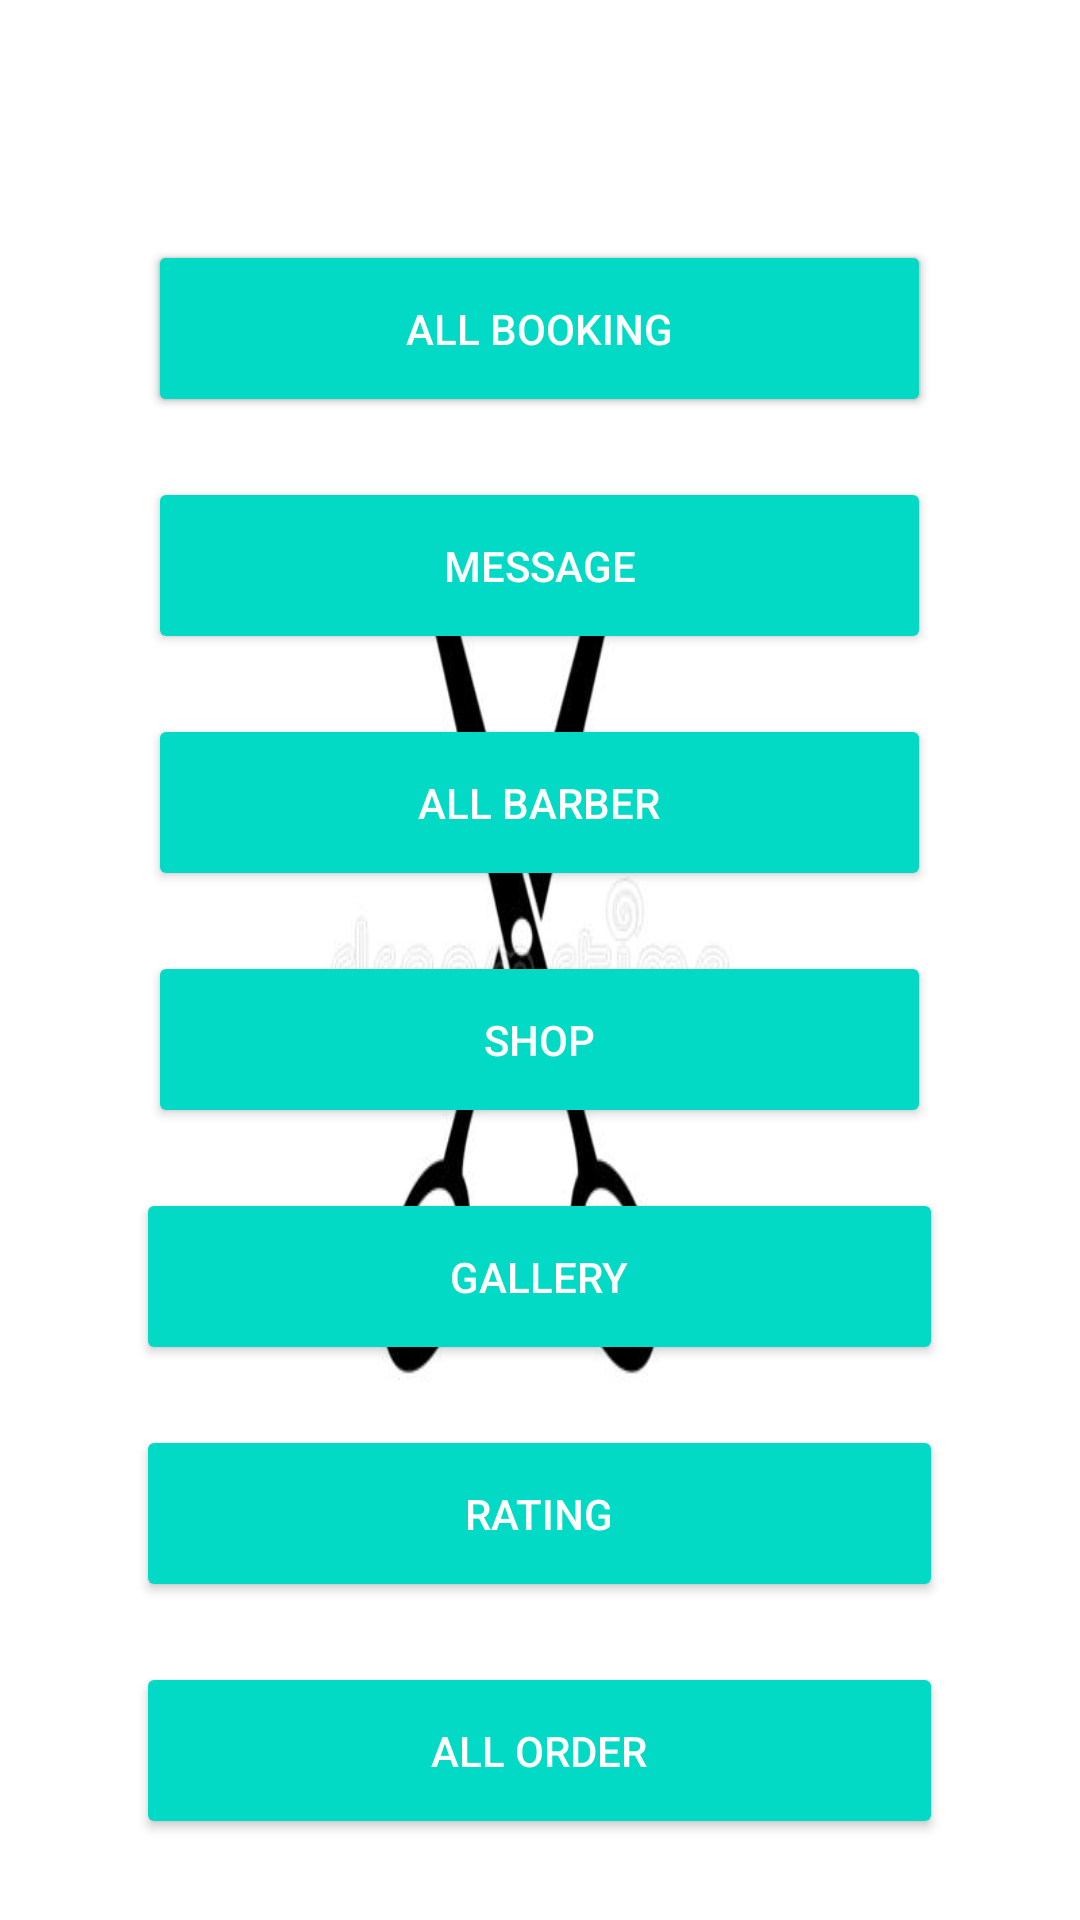

Layout XML and referenced resources for this Android screen:
<!-- AndroidManifest.xml: application theme Theme.BarberCornerProj -->
<!-- res/layout/activity_user_dash_board.xml -->
<?xml version="1.0" encoding="utf-8"?>
<RelativeLayout xmlns:android="http://schemas.android.com/apk/res/android"
    xmlns:app="http://schemas.android.com/apk/res-auto"
    xmlns:tools="http://schemas.android.com/tools"
    android:layout_width="match_parent"
    android:layout_height="match_parent"
    android:background="@drawable/barberproj1"
    tools:context=".UserDashBoard">

    <Button
        android:id="@+id/btn_book"
        android:layout_width="261dp"
        android:layout_height="59dp"
        android:layout_alignParentTop="true"
        android:layout_marginTop="80dp"
        android:layout_centerHorizontal="true"
        android:backgroundTint="@color/design_default_color_secondary"
        android:text="Booking"
        android:textColor="@color/white" />

    <Button
        android:id="@+id/btn_all_booking"
        android:layout_width="261dp"
        android:layout_height="59dp"
        android:layout_alignParentTop="true"
        android:layout_marginTop="80dp"
        android:layout_centerHorizontal="true"
        android:backgroundTint="@color/design_default_color_secondary"
        android:text="All Booking"
        android:textColor="@color/white" />

    <Button
        android:id="@+id/btn_message"
        android:layout_width="261dp"
        android:layout_height="59dp"
        android:layout_below="@+id/btn_book"
        android:layout_centerHorizontal="true"
        android:layout_marginTop="20dp"
        android:text="Message"
        android:backgroundTint="@color/design_default_color_secondary"
        android:textColor="@color/white" />

    <Button
        android:id="@+id/btn_view_barber"
        android:layout_width="261dp"
        android:layout_height="59dp"
        android:layout_below="@+id/btn_message"
        android:layout_centerHorizontal="true"
        android:layout_marginTop="20dp"
        android:backgroundTint="@color/design_default_color_secondary"
        android:text="All Barber"
        android:textColor="@color/white" />

    <Button
        android:id="@+id/btn_shop"
        android:layout_width="261dp"
        android:layout_height="59dp"
        android:layout_below="@+id/btn_view_barber"
        android:layout_centerHorizontal="true"
        android:layout_marginTop="20dp"
        android:textColor="@color/white"
        android:backgroundTint="@color/design_default_color_secondary"
        android:text="Shop" />

    <Button
        android:id="@+id/btn_gallery"
        android:layout_width="269dp"
        android:layout_height="59dp"
        android:layout_below="@+id/btn_shop"
        android:layout_centerHorizontal="true"
        android:layout_marginTop="20dp"
        android:backgroundTint="@color/design_default_color_secondary"
        android:text="Gallery"
        android:textColor="@color/white" />

    <Button
        android:id="@+id/btn_rating"
        android:layout_below="@id/btn_gallery"
        android:layout_width="269dp"
        android:layout_height="59dp"
        android:textColor="@color/white"
        android:text="Rating"
        android:backgroundTint="@color/design_default_color_secondary"
        android:layout_centerHorizontal="true"
        android:layout_marginTop="20dp"/>

    <Button
        android:id="@+id/btn_all_order"
        android:layout_below="@id/btn_rating"
        android:layout_width="269dp"
        android:layout_height="59dp"
        android:textColor="@color/white"
        android:text="All Order"
        android:backgroundTint="@color/design_default_color_secondary"
        android:layout_centerHorizontal="true"
        android:layout_marginTop="20dp"/>

    <Button
        android:id="@+id/btn_all_booking"
        android:layout_width="269dp"
        android:layout_height="59dp"
        android:layout_below="@id/btn_all_order"
        android:layout_centerHorizontal="true"
        android:layout_marginTop="20dp"
        android:backgroundTint="@color/design_default_color_secondary"
        android:text="All Booking"
        android:textColor="@color/white" />

</RelativeLayout>
<!-- resources referenced by this layout -->
<resources>
  <color name="white">#FFFFFFFF</color>
  <!-- drawable barberproj1: jpg bitmap (drawable, 12177 bytes) -->
  <style name="Theme.BarberCornerProj" parent="Theme.MaterialComponents.DayNight.NoActionBar">
          
          <item name="colorPrimary">@color/purple_500</item>
          <item name="colorPrimaryVariant">@color/purple_700</item>
          <item name="colorOnPrimary">@color/teal_700</item>
          
          <item name="colorSecondary">@color/teal_200</item>
          <item name="colorSecondaryVariant">@color/teal_700</item>
          <item name="colorOnSecondary">@color/black</item>
          
          <item name="android:statusBarColor" tools:targetApi="l">?attr/colorPrimaryVariant</item>
          
      </style>
  <color name="purple_500">#FF6200EE</color>
  <color name="purple_700">#FF3700B3</color>
  <color name="teal_700">#FF018786</color>
  <color name="teal_200">#FF03DAC5</color>
  <color name="black">#FF000000</color>
</resources>
